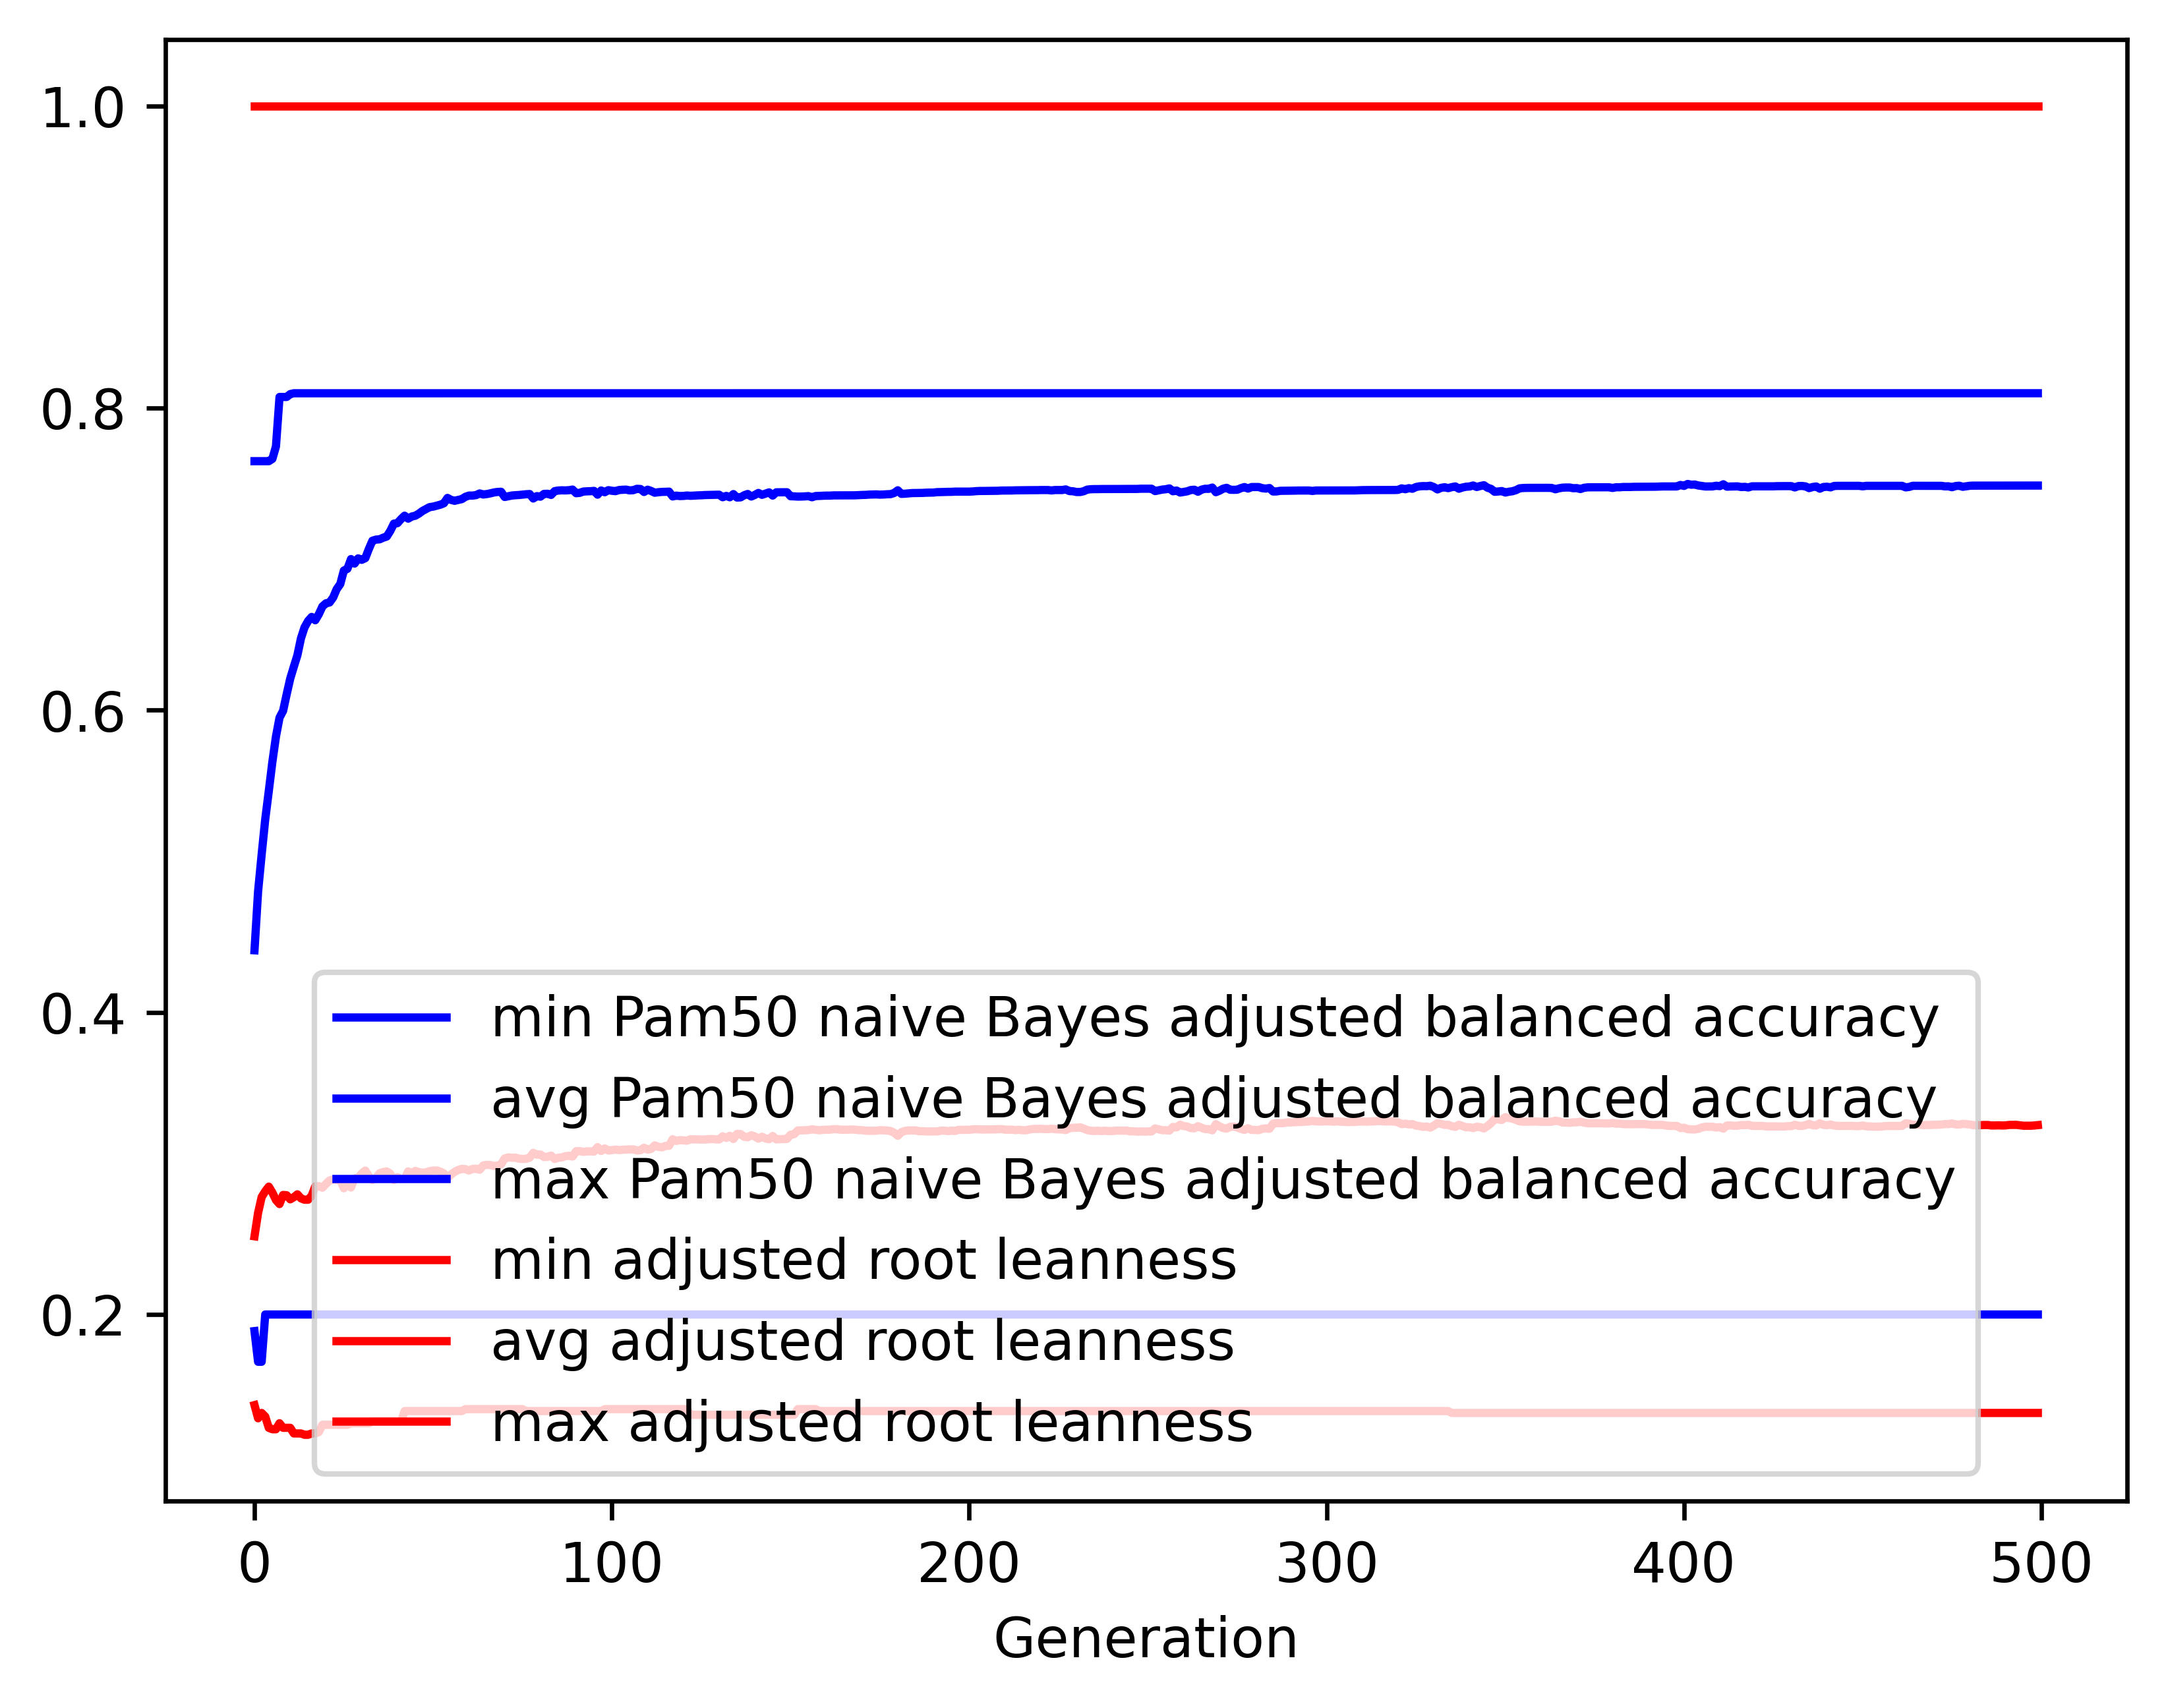

The data file committed next to this chart (first rows):
gen, evals, gen_feats, explored, Pam50 naive Bayes adjusted balanced accu…, Pam50 naive Bayes adjusted balanced accu…, Pam50 naive Bayes adjusted balanced accu…, Pam50 naive Bayes adjusted balanced accu…, adjusted root leanness_min, adjusted root leanness_avg, adjusted root leanness_max, adjusted root leanness_std
0, 500, 1102, 1102, 0.189, 0.4411, 0.7648, 0.1204, 0.14, 0.2518, 1.0, 0.1578
1, 510, 1348, 1384, 0.1687, 0.48, 0.7648, 0.1236, 0.1313, 0.2672, 1.0, 0.1358
2, 500, 1313, 1610, 0.1687, 0.5045, 0.7648, 0.1222, 0.1348, 0.2777, 1.0, 0.139
3, 500, 1375, 1838, 0.2, 0.5277, 0.7648, 0.1211, 0.1325, 0.2816, 1.0, 0.1413
4, 500, 1375, 2089, 0.2, 0.5465, 0.7648, 0.1254, 0.125, 0.2846, 1.0, 0.143
5, 500, 1421, 2327, 0.2, 0.5658, 0.7663, 0.1238, 0.124, 0.2807, 1.0, 0.1401
6, 500, 1442, 2547, 0.2, 0.5825, 0.7745, 0.1227, 0.124, 0.2758, 1.0, 0.139
7, 500, 1395, 2735, 0.2, 0.595, 0.8073, 0.1204, 0.128, 0.2731, 1.0, 0.1376
8, 500, 1410, 2951, 0.2, 0.5996, 0.8073, 0.1247, 0.125, 0.2791, 1.0, 0.1387
9, 500, 1393, 3150, 0.2, 0.6105, 0.8073, 0.1251, 0.125, 0.2789, 1.0, 0.139
10, 500, 1462, 3343, 0.2, 0.6209, 0.8092, 0.1246, 0.125, 0.2762, 1.0, 0.1365
11, 500, 1494, 3545, 0.2, 0.6287, 0.8098, 0.1296, 0.1213, 0.2776, 1.0, 0.1392
12, 500, 1415, 3751, 0.2, 0.6364, 0.8098, 0.1305, 0.1213, 0.2795, 1.0, 0.138
13, 500, 1418, 3961, 0.2, 0.6476, 0.8098, 0.1295, 0.1213, 0.2769, 1.0, 0.1364
14, 500, 1404, 4122, 0.2, 0.6548, 0.8098, 0.128, 0.1204, 0.276, 1.0, 0.1354
15, 500, 1412, 4322, 0.2, 0.659, 0.8098, 0.1275, 0.1204, 0.276, 1.0, 0.134
16, 500, 1433, 4510, 0.2, 0.6617, 0.8098, 0.1286, 0.1213, 0.2787, 1.0, 0.1347
17, 500, 1436, 4676, 0.2, 0.6595, 0.8098, 0.1305, 0.1213, 0.2848, 1.0, 0.1362
18, 500, 1452, 4900, 0.2, 0.6635, 0.8098, 0.1302, 0.1222, 0.2849, 1.0, 0.1364
19, 500, 1449, 5071, 0.2, 0.6686, 0.8098, 0.1308, 0.127, 0.2839, 1.0, 0.1368
20, 500, 1472, 5250, 0.2, 0.6707, 0.8098, 0.1313, 0.127, 0.2864, 1.0, 0.1377
21, 500, 1473, 5425, 0.2, 0.6713, 0.8098, 0.1318, 0.127, 0.2887, 1.0, 0.1379
22, 500, 1442, 5584, 0.2, 0.6746, 0.8098, 0.1322, 0.127, 0.2894, 1.0, 0.1383
23, 500, 1503, 5783, 0.2, 0.6801, 0.8098, 0.1328, 0.127, 0.2892, 1.0, 0.1387
24, 500, 1467, 5948, 0.2, 0.6835, 0.8098, 0.1335, 0.127, 0.2889, 1.0, 0.139
25, 500, 1477, 6112, 0.2, 0.6924, 0.8098, 0.1312, 0.127, 0.2835, 1.0, 0.1375
26, 500, 1451, 6275, 0.2, 0.6936, 0.8098, 0.1323, 0.127, 0.2865, 1.0, 0.1396
27, 500, 1433, 6418, 0.2, 0.7, 0.8098, 0.1294, 0.128, 0.2841, 1.0, 0.1371
28, 500, 1447, 6556, 0.2, 0.697, 0.8098, 0.1318, 0.128, 0.2902, 1.0, 0.1384
29, 500, 1438, 6722, 0.2, 0.7005, 0.8098, 0.1317, 0.128, 0.2904, 1.0, 0.1384
30, 500, 1468, 6869, 0.2, 0.6995, 0.8098, 0.1344, 0.128, 0.2933, 1.0, 0.1409
31, 500, 1483, 7049, 0.2, 0.7006, 0.8098, 0.1338, 0.128, 0.2953, 1.0, 0.1404
32, 500, 1506, 7181, 0.2, 0.7067, 0.8098, 0.1312, 0.128, 0.2916, 1.0, 0.1397
33, 500, 1478, 7346, 0.2, 0.7122, 0.8098, 0.1302, 0.1291, 0.289, 1.0, 0.1393
34, 500, 1529, 7496, 0.2, 0.7129, 0.8098, 0.1306, 0.1291, 0.2906, 1.0, 0.1397
35, 500, 1430, 7625, 0.2, 0.7131, 0.8098, 0.1315, 0.1291, 0.2935, 1.0, 0.1406
36, 500, 1503, 7760, 0.2, 0.7141, 0.8098, 0.1295, 0.1291, 0.2943, 1.0, 0.1402
37, 500, 1486, 7887, 0.2, 0.7149, 0.8098, 0.1301, 0.1291, 0.2947, 1.0, 0.1411
38, 500, 1472, 8031, 0.2, 0.7187, 0.8098, 0.1286, 0.1291, 0.2931, 1.0, 0.1419
39, 500, 1493, 8166, 0.2, 0.7235, 0.8098, 0.1257, 0.1291, 0.289, 1.0, 0.1406
40, 500, 1514, 8308, 0.2, 0.7238, 0.8098, 0.1266, 0.1291, 0.2909, 1.0, 0.1409
41, 500, 1471, 8439, 0.2, 0.7265, 0.8098, 0.1251, 0.1291, 0.2897, 1.0, 0.1405
42, 500, 1493, 8591, 0.2, 0.7287, 0.8098, 0.1234, 0.1361, 0.29, 1.0, 0.1396
43, 500, 1507, 8726, 0.2, 0.7268, 0.8098, 0.1257, 0.1361, 0.2947, 1.0, 0.141
44, 500, 1479, 8852, 0.2, 0.7282, 0.8098, 0.1251, 0.1361, 0.2934, 1.0, 0.1414
45, 500, 1506, 8968, 0.2, 0.7287, 0.8098, 0.1246, 0.1361, 0.295, 1.0, 0.1403
46, 500, 1477, 9106, 0.2, 0.7301, 0.8098, 0.1245, 0.1361, 0.2943, 1.0, 0.141
47, 500, 1464, 9223, 0.2, 0.7318, 0.8098, 0.1244, 0.1361, 0.2938, 1.0, 0.141
48, 500, 1510, 9355, 0.2, 0.7331, 0.8098, 0.1241, 0.1361, 0.2941, 1.0, 0.1409
49, 500, 1446, 9466, 0.2, 0.7344, 0.8098, 0.1234, 0.1361, 0.2949, 1.0, 0.1402
50, 500, 1474, 9576, 0.2, 0.7347, 0.8098, 0.1234, 0.1361, 0.2953, 1.0, 0.1401
51, 500, 1530, 9692, 0.2, 0.7354, 0.8098, 0.1232, 0.1361, 0.2953, 1.0, 0.1401
52, 500, 1502, 9797, 0.2, 0.736, 0.8098, 0.1231, 0.1361, 0.2945, 1.0, 0.1406
53, 500, 1501, 9904, 0.2, 0.7369, 0.8098, 0.123, 0.1361, 0.2934, 1.0, 0.1406
54, 500, 1519, 10017, 0.2, 0.7405, 0.8098, 0.12, 0.1361, 0.2903, 1.0, 0.1387
55, 500, 1533, 10135, 0.2, 0.7392, 0.8098, 0.122, 0.1361, 0.2926, 1.0, 0.1401
56, 500, 1537, 10226, 0.2, 0.7386, 0.8098, 0.1224, 0.1361, 0.2944, 1.0, 0.1403
57, 500, 1485, 10331, 0.2, 0.7392, 0.8098, 0.1222, 0.1361, 0.2956, 1.0, 0.1397
58, 500, 1469, 10443, 0.2, 0.7397, 0.8098, 0.1229, 0.1361, 0.2964, 1.0, 0.1404
59, 500, 1485, 10533, 0.2, 0.7412, 0.8098, 0.1219, 0.1374, 0.2962, 1.0, 0.1396
... 440 more rows
